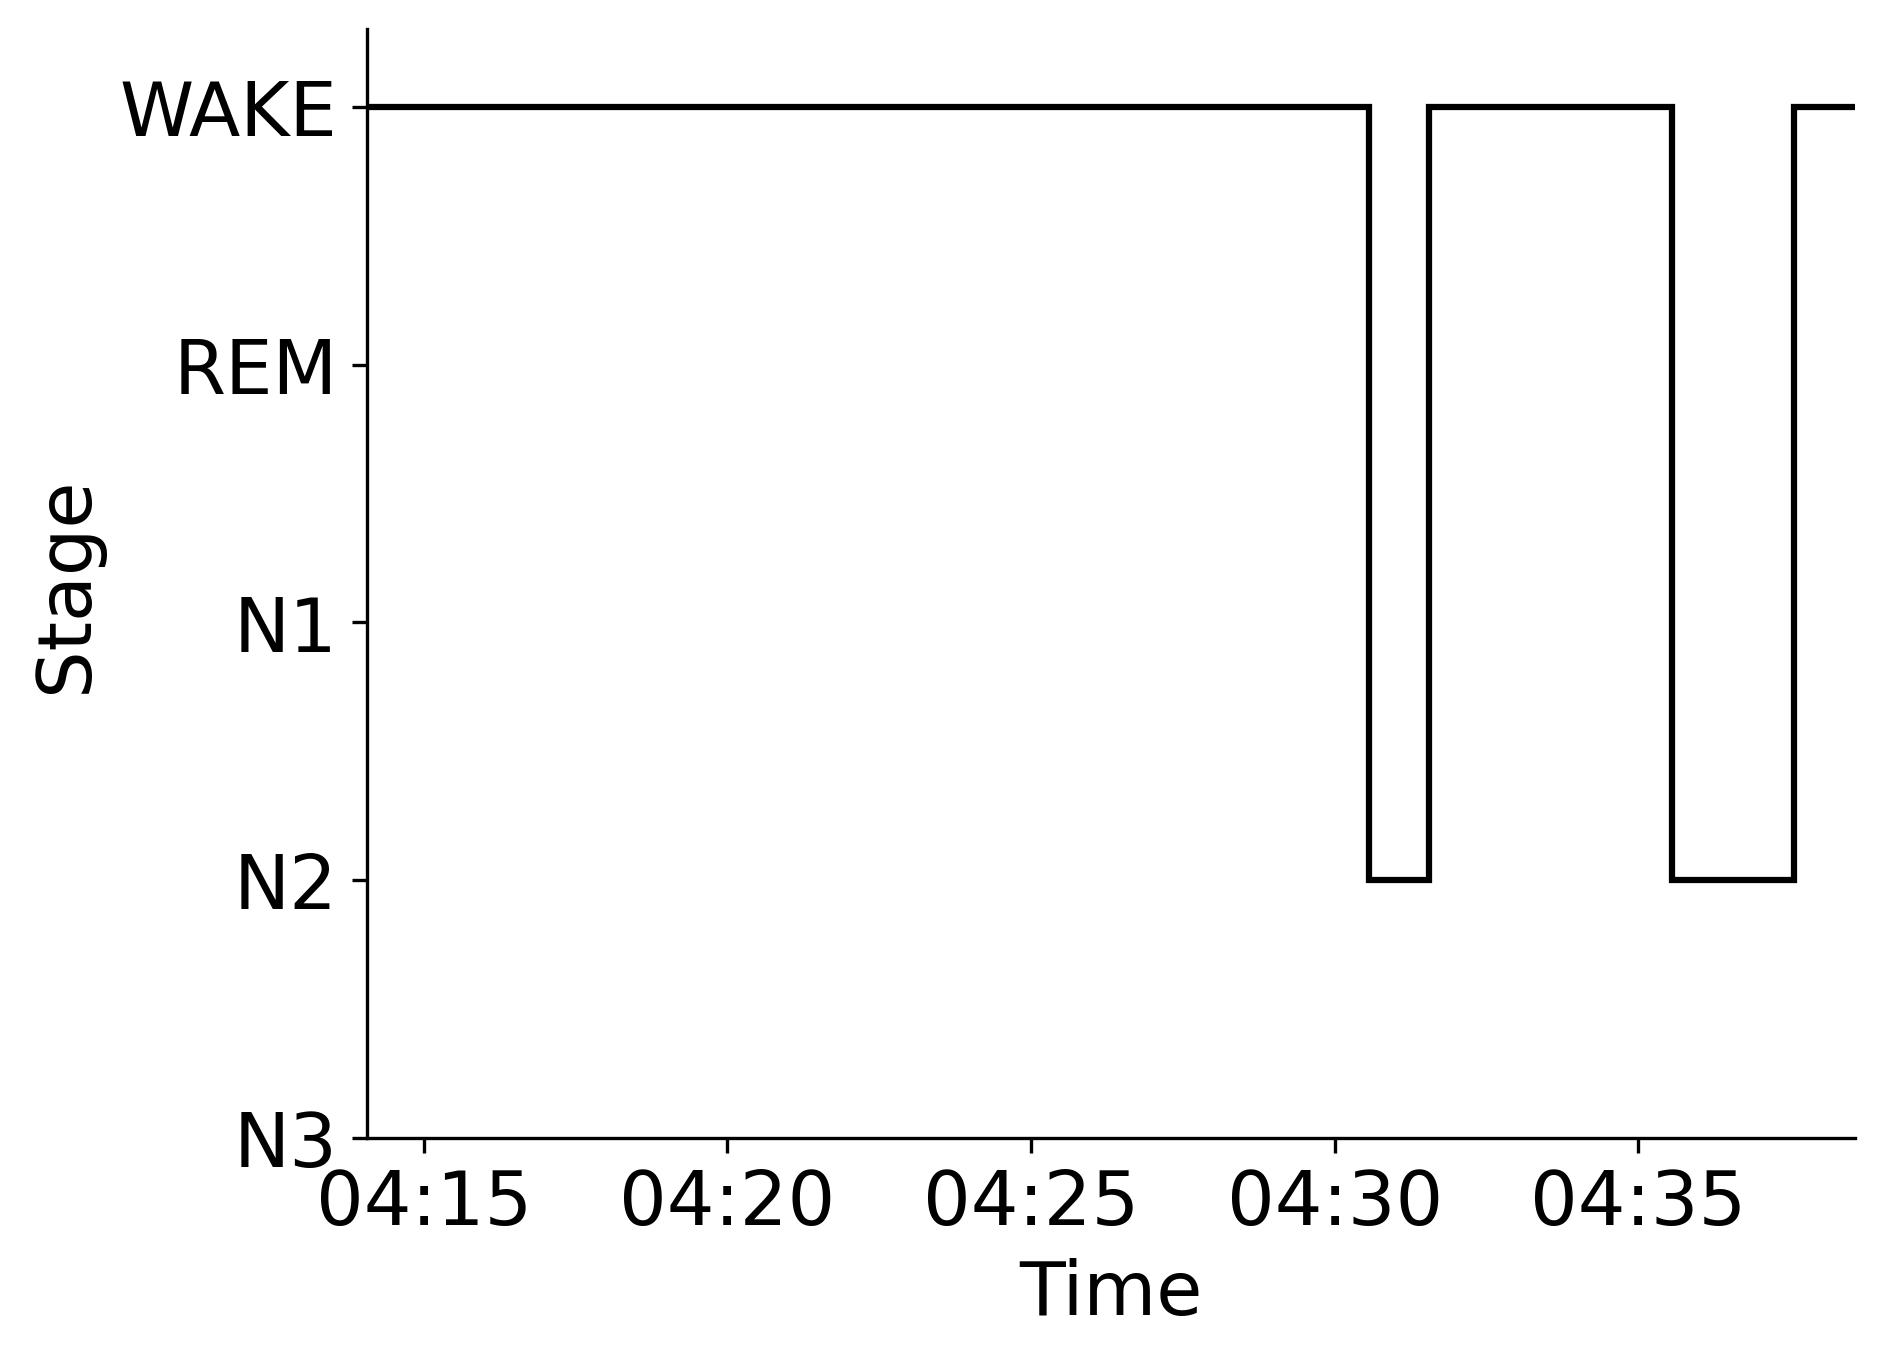

The table this chart was drawn from, first rows:
Epoch, Subject, Session, Recording, RecordingEpoch, Time, Stage
0, sub-00040, ses-1, sub-00040_ses-1_task-sleep_acq-20160817T…, 0, 2016-08-17 04:14:03.605771+00:00, WAKE
1, sub-00040, ses-1, sub-00040_ses-1_task-sleep_acq-20160817T…, 1, 2016-08-17 04:14:33.605771+00:00, WAKE
2, sub-00040, ses-1, sub-00040_ses-1_task-sleep_acq-20160817T…, 2, 2016-08-17 04:15:03.605771+00:00, WAKE
3, sub-00040, ses-1, sub-00040_ses-1_task-sleep_acq-20160817T…, 3, 2016-08-17 04:15:33.605771+00:00, WAKE
4, sub-00040, ses-1, sub-00040_ses-1_task-sleep_acq-20160817T…, 4, 2016-08-17 04:16:03.605771+00:00, WAKE
5, sub-00040, ses-1, sub-00040_ses-1_task-sleep_acq-20160817T…, 5, 2016-08-17 04:16:33.605771+00:00, WAKE
6, sub-00040, ses-1, sub-00040_ses-1_task-sleep_acq-20160817T…, 6, 2016-08-17 04:17:03.605771+00:00, WAKE
7, sub-00040, ses-1, sub-00040_ses-1_task-sleep_acq-20160817T…, 7, 2016-08-17 04:17:33.605771+00:00, WAKE
8, sub-00040, ses-1, sub-00040_ses-1_task-sleep_acq-20160817T…, 8, 2016-08-17 04:18:03.605771+00:00, WAKE
9, sub-00040, ses-1, sub-00040_ses-1_task-sleep_acq-20160817T…, 9, 2016-08-17 04:18:33.605771+00:00, WAKE
10, sub-00040, ses-1, sub-00040_ses-1_task-sleep_acq-20160817T…, 10, 2016-08-17 04:19:03.605771+00:00, WAKE
11, sub-00040, ses-1, sub-00040_ses-1_task-sleep_acq-20160817T…, 11, 2016-08-17 04:19:33.605771+00:00, WAKE
12, sub-00040, ses-1, sub-00040_ses-1_task-sleep_acq-20160817T…, 12, 2016-08-17 04:20:03.605771+00:00, WAKE
13, sub-00040, ses-1, sub-00040_ses-1_task-sleep_acq-20160817T…, 13, 2016-08-17 04:20:33.605771+00:00, WAKE
14, sub-00040, ses-1, sub-00040_ses-1_task-sleep_acq-20160817T…, 14, 2016-08-17 04:21:03.605771+00:00, WAKE
15, sub-00040, ses-1, sub-00040_ses-1_task-sleep_acq-20160817T…, 15, 2016-08-17 04:21:33.605771+00:00, WAKE
16, sub-00040, ses-1, sub-00040_ses-1_task-sleep_acq-20160817T…, 16, 2016-08-17 04:22:03.605771+00:00, WAKE
17, sub-00040, ses-1, sub-00040_ses-1_task-sleep_acq-20160817T…, 17, 2016-08-17 04:22:33.605771+00:00, WAKE
18, sub-00040, ses-1, sub-00040_ses-1_task-sleep_acq-20160817T…, 18, 2016-08-17 04:23:03.605771+00:00, WAKE
19, sub-00040, ses-1, sub-00040_ses-1_task-sleep_acq-20160817T…, 19, 2016-08-17 04:23:33.605771+00:00, WAKE
20, sub-00040, ses-1, sub-00040_ses-1_task-sleep_acq-20160817T…, 20, 2016-08-17 04:24:03.605771+00:00, WAKE
21, sub-00040, ses-1, sub-00040_ses-1_task-sleep_acq-20160817T…, 21, 2016-08-17 04:24:33.605771+00:00, WAKE
22, sub-00040, ses-1, sub-00040_ses-1_task-sleep_acq-20160817T…, 22, 2016-08-17 04:25:03.605771+00:00, WAKE
23, sub-00040, ses-1, sub-00040_ses-1_task-sleep_acq-20160817T…, 23, 2016-08-17 04:25:33.605771+00:00, WAKE
24, sub-00040, ses-1, sub-00040_ses-1_task-sleep_acq-20160817T…, 24, 2016-08-17 04:26:03.605771+00:00, WAKE
25, sub-00040, ses-1, sub-00040_ses-1_task-sleep_acq-20160817T…, 25, 2016-08-17 04:26:33.605771+00:00, WAKE
26, sub-00040, ses-1, sub-00040_ses-1_task-sleep_acq-20160817T…, 26, 2016-08-17 04:27:03.605771+00:00, WAKE
27, sub-00040, ses-1, sub-00040_ses-1_task-sleep_acq-20160817T…, 27, 2016-08-17 04:27:33.605771+00:00, WAKE
28, sub-00040, ses-1, sub-00040_ses-1_task-sleep_acq-20160817T…, 28, 2016-08-17 04:28:03.605771+00:00, WAKE
29, sub-00040, ses-1, sub-00040_ses-1_task-sleep_acq-20160817T…, 29, 2016-08-17 04:28:33.605771+00:00, WAKE
30, sub-00040, ses-1, sub-00040_ses-1_task-sleep_acq-20160817T…, 30, 2016-08-17 04:29:03.605771+00:00, WAKE
31, sub-00040, ses-1, sub-00040_ses-1_task-sleep_acq-20160817T…, 31, 2016-08-17 04:29:33.605771+00:00, WAKE
32, sub-00040, ses-1, sub-00040_ses-1_task-sleep_acq-20160817T…, 32, 2016-08-17 04:30:03.605771+00:00, WAKE
33, sub-00040, ses-1, sub-00040_ses-1_task-sleep_acq-20160817T…, 33, 2016-08-17 04:30:33.605771+00:00, N2
34, sub-00040, ses-1, sub-00040_ses-1_task-sleep_acq-20160817T…, 34, 2016-08-17 04:31:03.605771+00:00, N2
35, sub-00040, ses-1, sub-00040_ses-1_task-sleep_acq-20160817T…, 35, 2016-08-17 04:31:33.605771+00:00, WAKE
36, sub-00040, ses-1, sub-00040_ses-1_task-sleep_acq-20160817T…, 36, 2016-08-17 04:32:03.605771+00:00, WAKE
37, sub-00040, ses-1, sub-00040_ses-1_task-sleep_acq-20160817T…, 37, 2016-08-17 04:32:33.605771+00:00, WAKE
38, sub-00040, ses-1, sub-00040_ses-1_task-sleep_acq-20160817T…, 38, 2016-08-17 04:33:03.605771+00:00, WAKE
39, sub-00040, ses-1, sub-00040_ses-1_task-sleep_acq-20160817T…, 39, 2016-08-17 04:33:33.605771+00:00, WAKE
40, sub-00040, ses-1, sub-00040_ses-1_task-sleep_acq-20160817T…, 40, 2016-08-17 04:34:03.605771+00:00, WAKE
41, sub-00040, ses-1, sub-00040_ses-1_task-sleep_acq-20160817T…, 41, 2016-08-17 04:34:33.605771+00:00, WAKE
42, sub-00040, ses-1, sub-00040_ses-1_task-sleep_acq-20160817T…, 42, 2016-08-17 04:35:03.605771+00:00, WAKE
43, sub-00040, ses-1, sub-00040_ses-1_task-sleep_acq-20160817T…, 43, 2016-08-17 04:35:33.605771+00:00, N2
44, sub-00040, ses-1, sub-00040_ses-1_task-sleep_acq-20160817T…, 44, 2016-08-17 04:36:03.605771+00:00, N2
45, sub-00040, ses-1, sub-00040_ses-1_task-sleep_acq-20160817T…, 45, 2016-08-17 04:36:33.605771+00:00, N2
46, sub-00040, ses-1, sub-00040_ses-1_task-sleep_acq-20160817T…, 46, 2016-08-17 04:37:03.605771+00:00, N2
47, sub-00040, ses-1, sub-00040_ses-1_task-sleep_acq-20160817T…, 47, 2016-08-17 04:37:33.605771+00:00, WAKE
48, sub-00040, ses-1, sub-00040_ses-1_task-sleep_acq-20160817T…, 48, 2016-08-17 04:38:03.605771+00:00, WAKE
